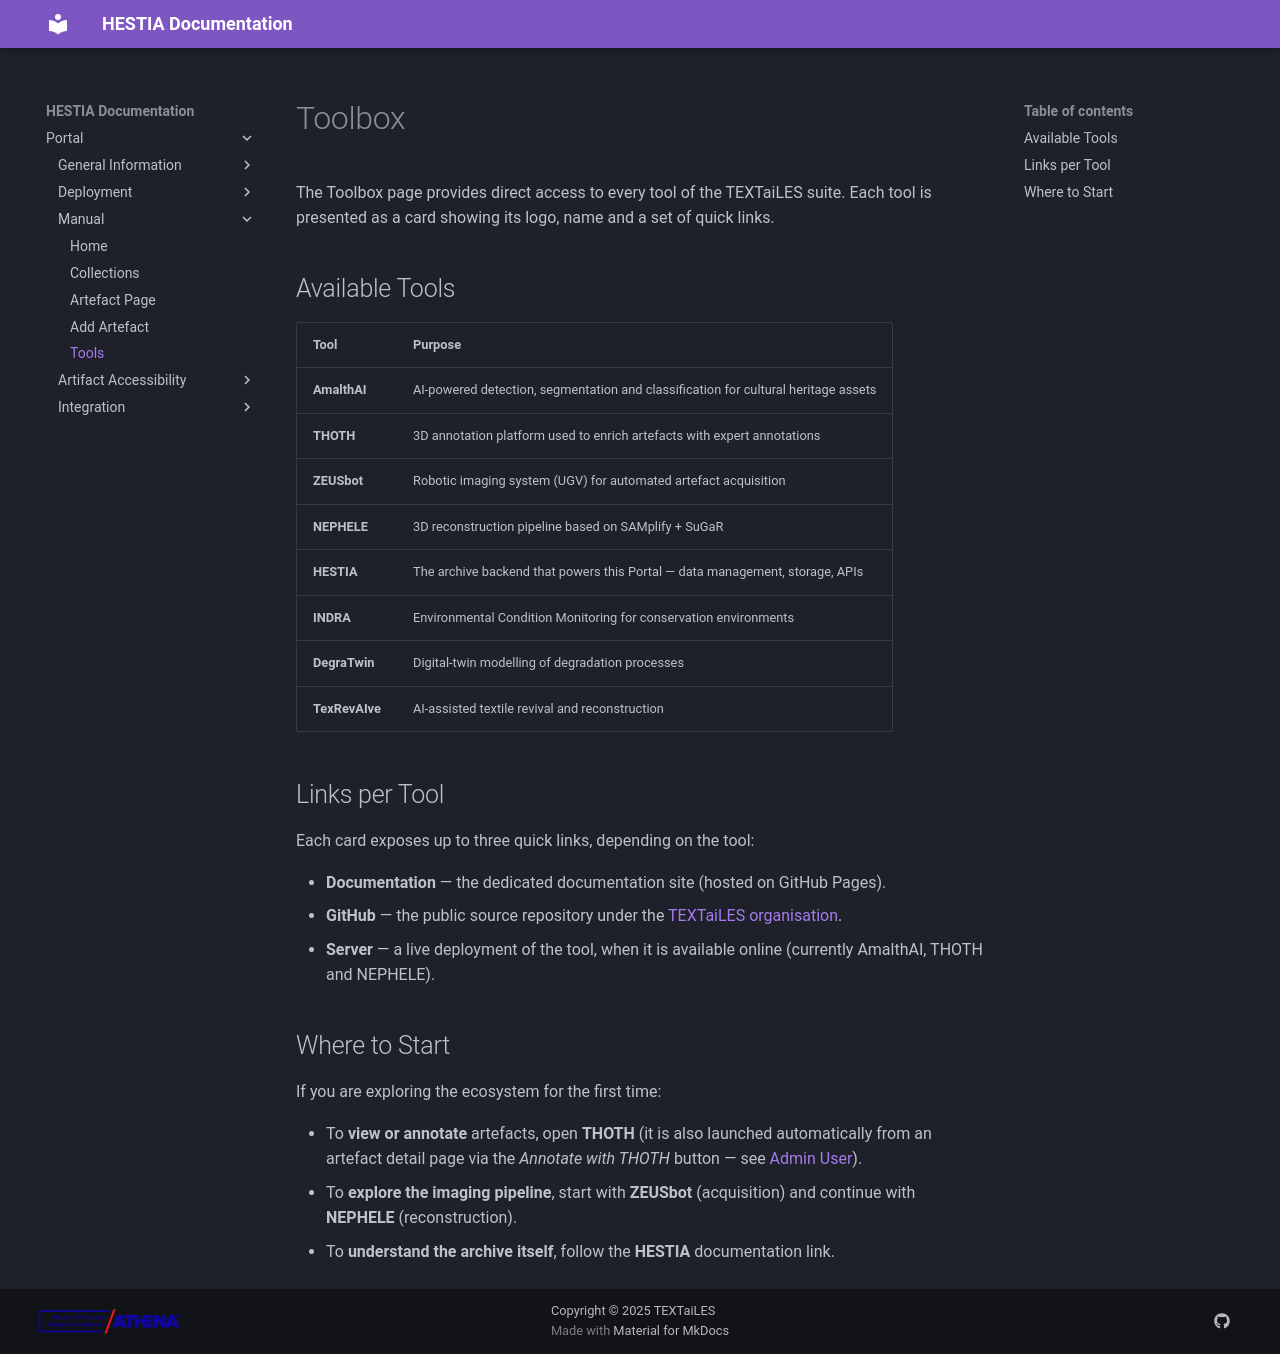

repository: TEXTaiLES/hestia-documentation · page: portal/manual/toolbox/index.html · generator: mkdocs

# Toolbox

The Toolbox tab offers direct access to the TEXTaiLES suite of tools. This section includes:

- Links to all available TEXTaiLES tools and applications
- Documentation and resources for each tool
